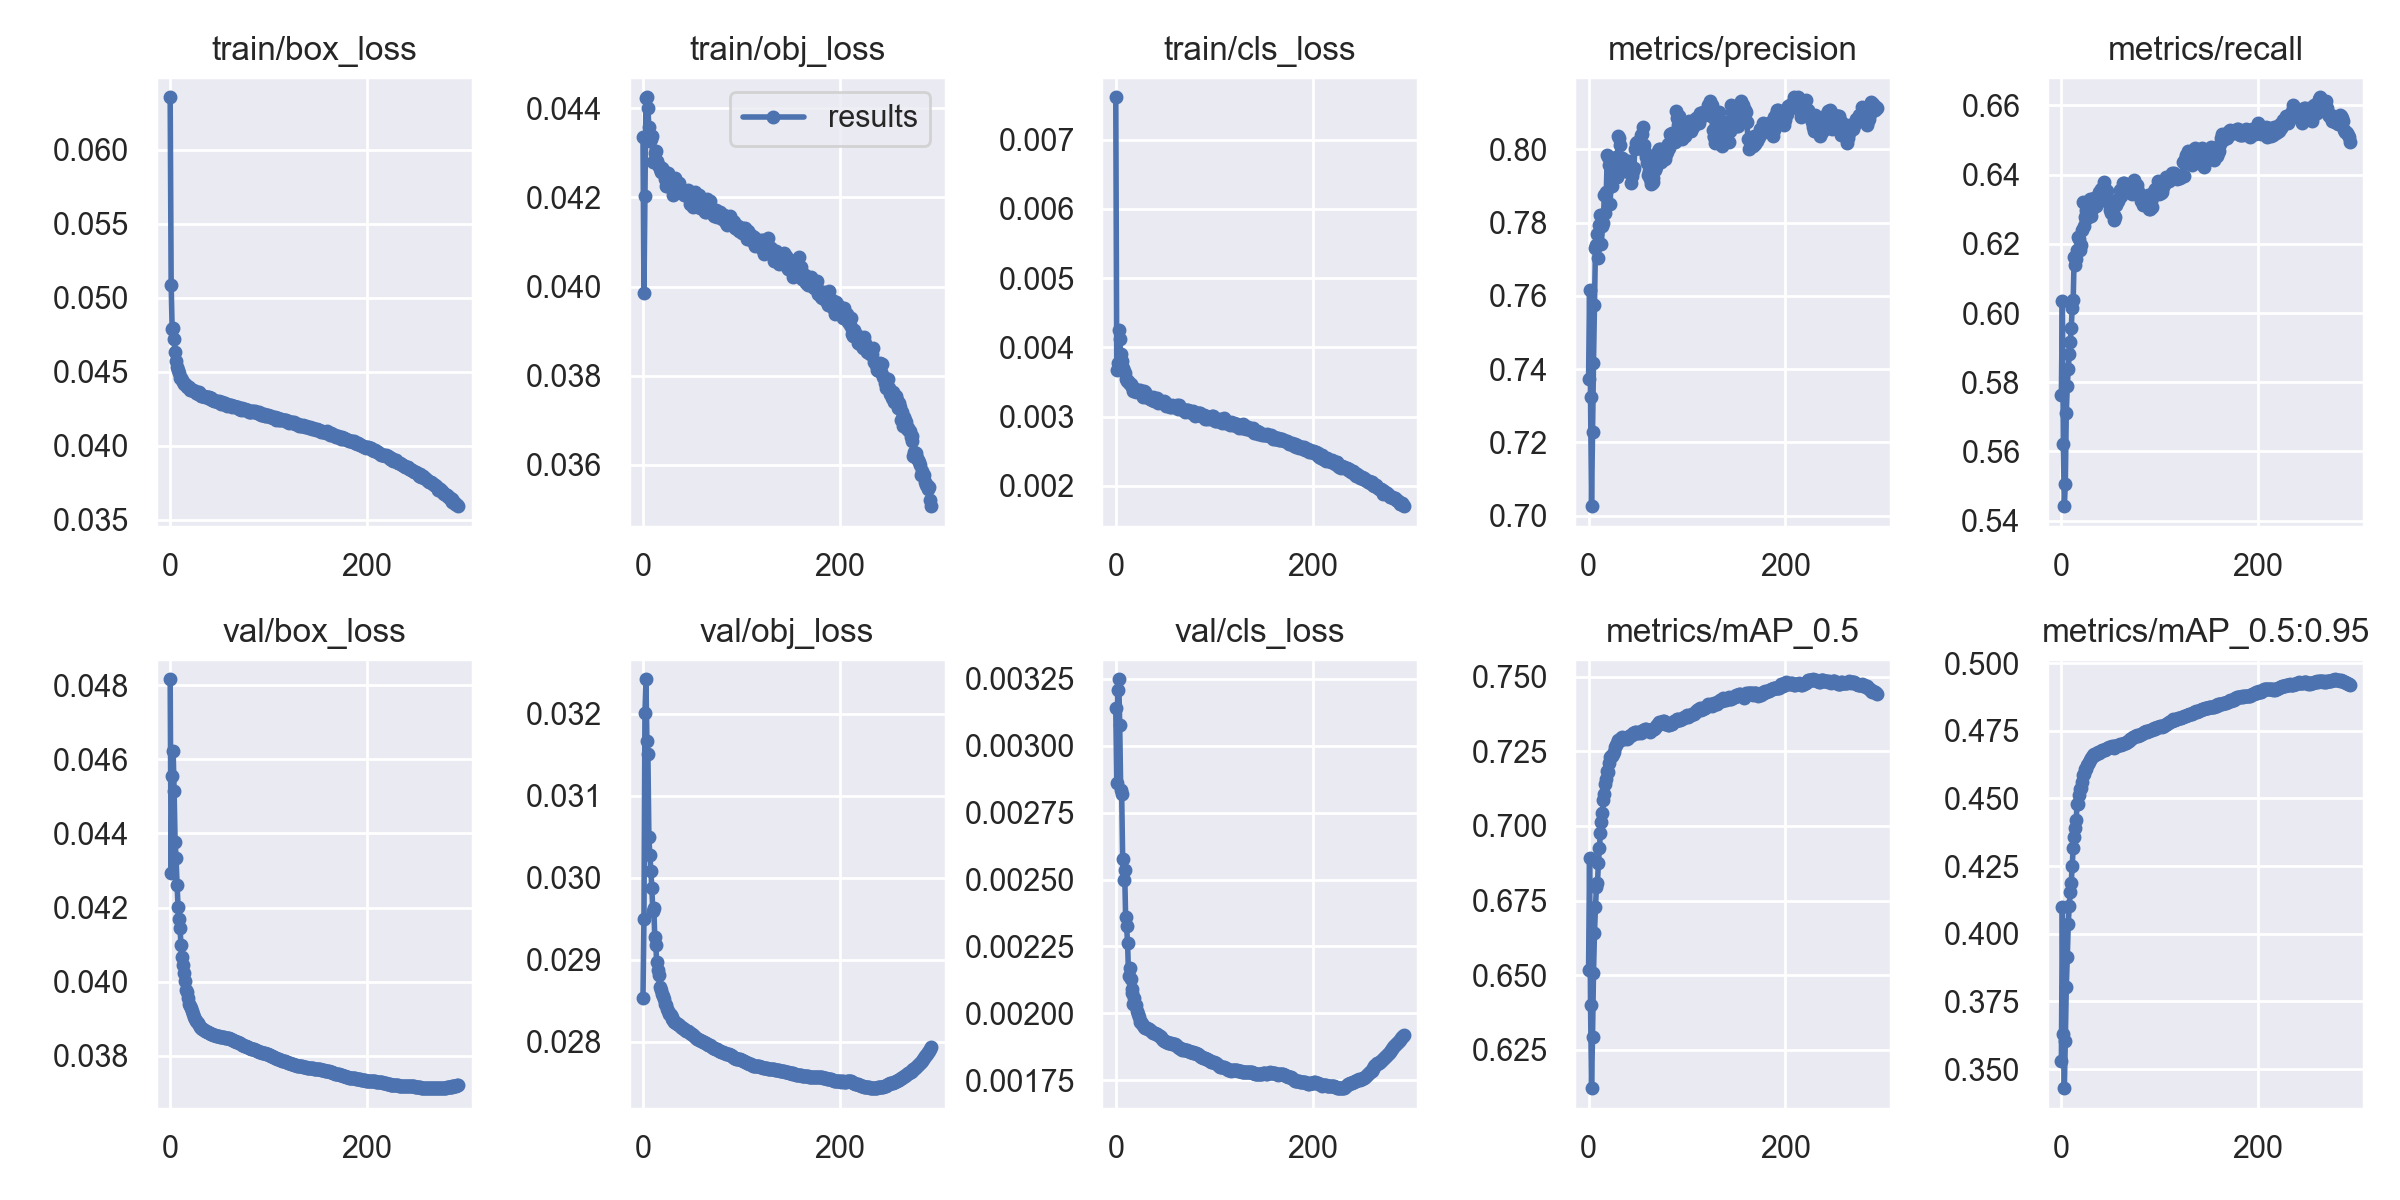

Data behind this chart, as committed beside it:
epoch, train/box_loss, train/obj_loss, train/cls_loss, metrics/precision, metrics/recall, metrics/mAP_0.5, metrics/mAP_0.5:0.95, val/box_loss, val/obj_loss, val/cls_loss, x/lr0, x/lr1, x/lr2
0, 0.06355, 0.04336, 0.007615, 0.7372, 0.5764, 0.6518, 0.353, 0.04816, 0.02854, 0.003141, 0.07005, 0.003328, 0.003328
1, 0.05084, 0.03984, 0.003665, 0.7616, 0.6035, 0.6892, 0.4099, 0.04293, 0.02949, 0.002861, 0.04003, 0.006639, 0.006639
2, 0.04791, 0.04204, 0.003776, 0.7324, 0.562, 0.6401, 0.363, 0.04556, 0.03201, 0.003208, 0.009986, 0.009928, 0.009928
3, 0.04797, 0.04423, 0.004251, 0.7026, 0.5442, 0.6121, 0.3429, 0.04623, 0.03242, 0.003248, 0.009901, 0.009901, 0.009901
4, 0.04721, 0.04425, 0.004119, 0.7229, 0.5507, 0.6294, 0.3606, 0.04514, 0.03167, 0.003078, 0.009901, 0.009901, 0.009901
5, 0.04632, 0.044, 0.003908, 0.7418, 0.5712, 0.6507, 0.3805, 0.04378, 0.0315, 0.002836, 0.009868, 0.009868, 0.009868
6, 0.04576, 0.04357, 0.003806, 0.7575, 0.5788, 0.6641, 0.3912, 0.04333, 0.03049, 0.002819, 0.009835, 0.009835, 0.009835
7, 0.04532, 0.04327, 0.003705, 0.7732, 0.5838, 0.6727, 0.4036, 0.04262, 0.03027, 0.002578, 0.009802, 0.009802, 0.009802
8, 0.0451, 0.04331, 0.003663, 0.7738, 0.5881, 0.6795, 0.4102, 0.04203, 0.03009, 0.002497, 0.009769, 0.009769, 0.009769
9, 0.0449, 0.04338, 0.003632, 0.7769, 0.5916, 0.6807, 0.4153, 0.0417, 0.02987, 0.002535, 0.009736, 0.009736, 0.009736
10, 0.04461, 0.0428, 0.003538, 0.7703, 0.5955, 0.6874, 0.4186, 0.04144, 0.02959, 0.002361, 0.009703, 0.009703, 0.009703
11, 0.04455, 0.04281, 0.003516, 0.7793, 0.6014, 0.6926, 0.425, 0.04099, 0.02963, 0.002325, 0.00967, 0.00967, 0.00967
12, 0.04446, 0.043, 0.003508, 0.7821, 0.6037, 0.6976, 0.4316, 0.04066, 0.02927, 0.002262, 0.009637, 0.009637, 0.009637
13, 0.04432, 0.04305, 0.00348, 0.7742, 0.6162, 0.7013, 0.4357, 0.04046, 0.02917, 0.00214, 0.009604, 0.009604, 0.009604
14, 0.04417, 0.04282, 0.003467, 0.7791, 0.6139, 0.7043, 0.439, 0.04024, 0.02897, 0.002168, 0.009571, 0.009571, 0.009571
15, 0.04417, 0.04272, 0.003471, 0.78, 0.6156, 0.7088, 0.4419, 0.04002, 0.02887, 0.002128, 0.009538, 0.009538, 0.009538
16, 0.0441, 0.04272, 0.003439, 0.7875, 0.6182, 0.7108, 0.448, 0.03977, 0.02881, 0.00209, 0.009505, 0.009505, 0.009505
17, 0.04397, 0.04265, 0.003428, 0.7826, 0.622, 0.7139, 0.4481, 0.03973, 0.02867, 0.002077, 0.009472, 0.009472, 0.009472
18, 0.044, 0.04257, 0.003376, 0.7883, 0.6215, 0.7158, 0.4513, 0.03956, 0.02863, 0.002035, 0.009439, 0.009439, 0.009439
19, 0.04398, 0.04266, 0.003382, 0.7984, 0.6181, 0.7184, 0.4534, 0.0394, 0.02858, 0.002057, 0.009406, 0.009406, 0.009406
20, 0.04375, 0.0426, 0.00338, 0.798, 0.6197, 0.7181, 0.4537, 0.03934, 0.02856, 0.002032, 0.009373, 0.009373, 0.009373
21, 0.04378, 0.04258, 0.003347, 0.7957, 0.6241, 0.7211, 0.456, 0.0393, 0.02852, 0.002031, 0.00934, 0.00934, 0.00934
22, 0.04375, 0.04242, 0.003387, 0.7852, 0.632, 0.7231, 0.4588, 0.03921, 0.02846, 0.00201, 0.009307, 0.009307, 0.009307
23, 0.04377, 0.04225, 0.003384, 0.7941, 0.625, 0.7236, 0.4592, 0.03914, 0.02844, 0.001998, 0.009274, 0.009274, 0.009274
24, 0.04367, 0.04226, 0.003369, 0.7901, 0.6277, 0.7235, 0.4607, 0.03906, 0.0284, 0.001988, 0.009241, 0.009241, 0.009241
25, 0.04374, 0.04255, 0.00339, 0.792, 0.6297, 0.724, 0.461, 0.03898, 0.02838, 0.001969, 0.009208, 0.009208, 0.009208
26, 0.04355, 0.04228, 0.003346, 0.7949, 0.6275, 0.7248, 0.4625, 0.03895, 0.02834, 0.001968, 0.009175, 0.009175, 0.009175
27, 0.04365, 0.04237, 0.003361, 0.7929, 0.6297, 0.7264, 0.4629, 0.03891, 0.02833, 0.001959, 0.009142, 0.009142, 0.009142
28, 0.04348, 0.0423, 0.003276, 0.7979, 0.6283, 0.727, 0.4635, 0.03888, 0.02832, 0.001956, 0.009109, 0.009109, 0.009109
29, 0.04363, 0.0422, 0.003374, 0.7926, 0.633, 0.7279, 0.4643, 0.03883, 0.0283, 0.00195, 0.009076, 0.009076, 0.009076
30, 0.04353, 0.04237, 0.003354, 0.8036, 0.6281, 0.7286, 0.465, 0.03879, 0.02827, 0.001944, 0.009043, 0.009043, 0.009043
31, 0.04338, 0.04206, 0.003286, 0.8032, 0.6301, 0.7283, 0.4653, 0.03875, 0.02826, 0.001944, 0.00901, 0.00901, 0.00901
32, 0.04338, 0.04223, 0.003296, 0.8011, 0.6306, 0.7288, 0.4659, 0.03874, 0.02824, 0.001943, 0.008977, 0.008977, 0.008977
33, 0.04339, 0.04244, 0.003295, 0.7966, 0.6331, 0.7294, 0.4662, 0.03872, 0.02824, 0.001943, 0.008944, 0.008944, 0.008944
34, 0.04337, 0.04222, 0.003274, 0.7977, 0.6332, 0.7298, 0.466, 0.0387, 0.02823, 0.001941, 0.008911, 0.008911, 0.008911
35, 0.0433, 0.04212, 0.003252, 0.7973, 0.6309, 0.7294, 0.4663, 0.03868, 0.02822, 0.001936, 0.008878, 0.008878, 0.008878
36, 0.04327, 0.04216, 0.003253, 0.7969, 0.6321, 0.7291, 0.4667, 0.03867, 0.02821, 0.001932, 0.008845, 0.008845, 0.008845
37, 0.04329, 0.04232, 0.00324, 0.7941, 0.6338, 0.7293, 0.4671, 0.03865, 0.0282, 0.00193, 0.008812, 0.008812, 0.008812
38, 0.04328, 0.04215, 0.003281, 0.7942, 0.6349, 0.7293, 0.4669, 0.03864, 0.02819, 0.001927, 0.008779, 0.008779, 0.008779
39, 0.04327, 0.0422, 0.00322, 0.7953, 0.635, 0.7291, 0.4672, 0.03862, 0.02818, 0.001927, 0.008746, 0.008746, 0.008746
40, 0.04315, 0.04216, 0.003245, 0.7947, 0.6359, 0.7296, 0.4674, 0.03861, 0.02817, 0.001926, 0.008713, 0.008713, 0.008713
41, 0.04322, 0.04214, 0.003226, 0.797, 0.6353, 0.7302, 0.4678, 0.0386, 0.02816, 0.001924, 0.00868, 0.00868, 0.00868
42, 0.0432, 0.04205, 0.003267, 0.795, 0.636, 0.7301, 0.4677, 0.03859, 0.02815, 0.001922, 0.008647, 0.008647, 0.008647
43, 0.04312, 0.04214, 0.003201, 0.7907, 0.6379, 0.7305, 0.4677, 0.03858, 0.02814, 0.001918, 0.008614, 0.008614, 0.008614
44, 0.04308, 0.04212, 0.003213, 0.7926, 0.6355, 0.7304, 0.4678, 0.03857, 0.02813, 0.001917, 0.008581, 0.008581, 0.008581
45, 0.04303, 0.04203, 0.003225, 0.7942, 0.6354, 0.7312, 0.4683, 0.03856, 0.02813, 0.001914, 0.008548, 0.008548, 0.008548
46, 0.04305, 0.04216, 0.003203, 0.7949, 0.6353, 0.7311, 0.4687, 0.03856, 0.02812, 0.00191, 0.008515, 0.008515, 0.008515
47, 0.04303, 0.04213, 0.003191, 0.8002, 0.6322, 0.7316, 0.4687, 0.03855, 0.02811, 0.001904, 0.008482, 0.008482, 0.008482
48, 0.04305, 0.04185, 0.003202, 0.8019, 0.6315, 0.7313, 0.4689, 0.03854, 0.0281, 0.0019, 0.008449, 0.008449, 0.008449
49, 0.04293, 0.04191, 0.003222, 0.8021, 0.6298, 0.7312, 0.469, 0.03853, 0.02809, 0.001898, 0.008416, 0.008416, 0.008416
50, 0.04305, 0.04206, 0.003213, 0.8016, 0.6288, 0.7311, 0.4689, 0.03852, 0.02809, 0.001896, 0.008383, 0.008383, 0.008383
51, 0.0429, 0.04178, 0.003153, 0.8003, 0.6305, 0.7313, 0.4692, 0.03852, 0.02808, 0.001893, 0.00835, 0.00835, 0.00835
52, 0.04284, 0.04187, 0.003171, 0.802, 0.629, 0.7315, 0.4688, 0.03851, 0.02807, 0.001892, 0.008317, 0.008317, 0.008317
53, 0.04293, 0.04213, 0.003162, 0.804, 0.6269, 0.7311, 0.4688, 0.0385, 0.02806, 0.001891, 0.008284, 0.008284, 0.008284
54, 0.04285, 0.0419, 0.003155, 0.8042, 0.6281, 0.7319, 0.4693, 0.0385, 0.02804, 0.00189, 0.008251, 0.008251, 0.008251
55, 0.04281, 0.04186, 0.003141, 0.8061, 0.6276, 0.7321, 0.4694, 0.0385, 0.02804, 0.00189, 0.008218, 0.008218, 0.008218
56, 0.04286, 0.04204, 0.003142, 0.8011, 0.6312, 0.7319, 0.4694, 0.03849, 0.02803, 0.00189, 0.008185, 0.008185, 0.008185
57, 0.04286, 0.04206, 0.003166, 0.7993, 0.6327, 0.7324, 0.4695, 0.03849, 0.02802, 0.001887, 0.008152, 0.008152, 0.008152
58, 0.04272, 0.04177, 0.003148, 0.798, 0.6323, 0.7324, 0.4696, 0.03848, 0.02801, 0.001885, 0.008119, 0.008119, 0.008119
59, 0.04278, 0.0418, 0.003143, 0.7964, 0.6331, 0.7321, 0.4697, 0.03848, 0.02801, 0.001885, 0.008086, 0.008086, 0.008086
... 234 more rows
